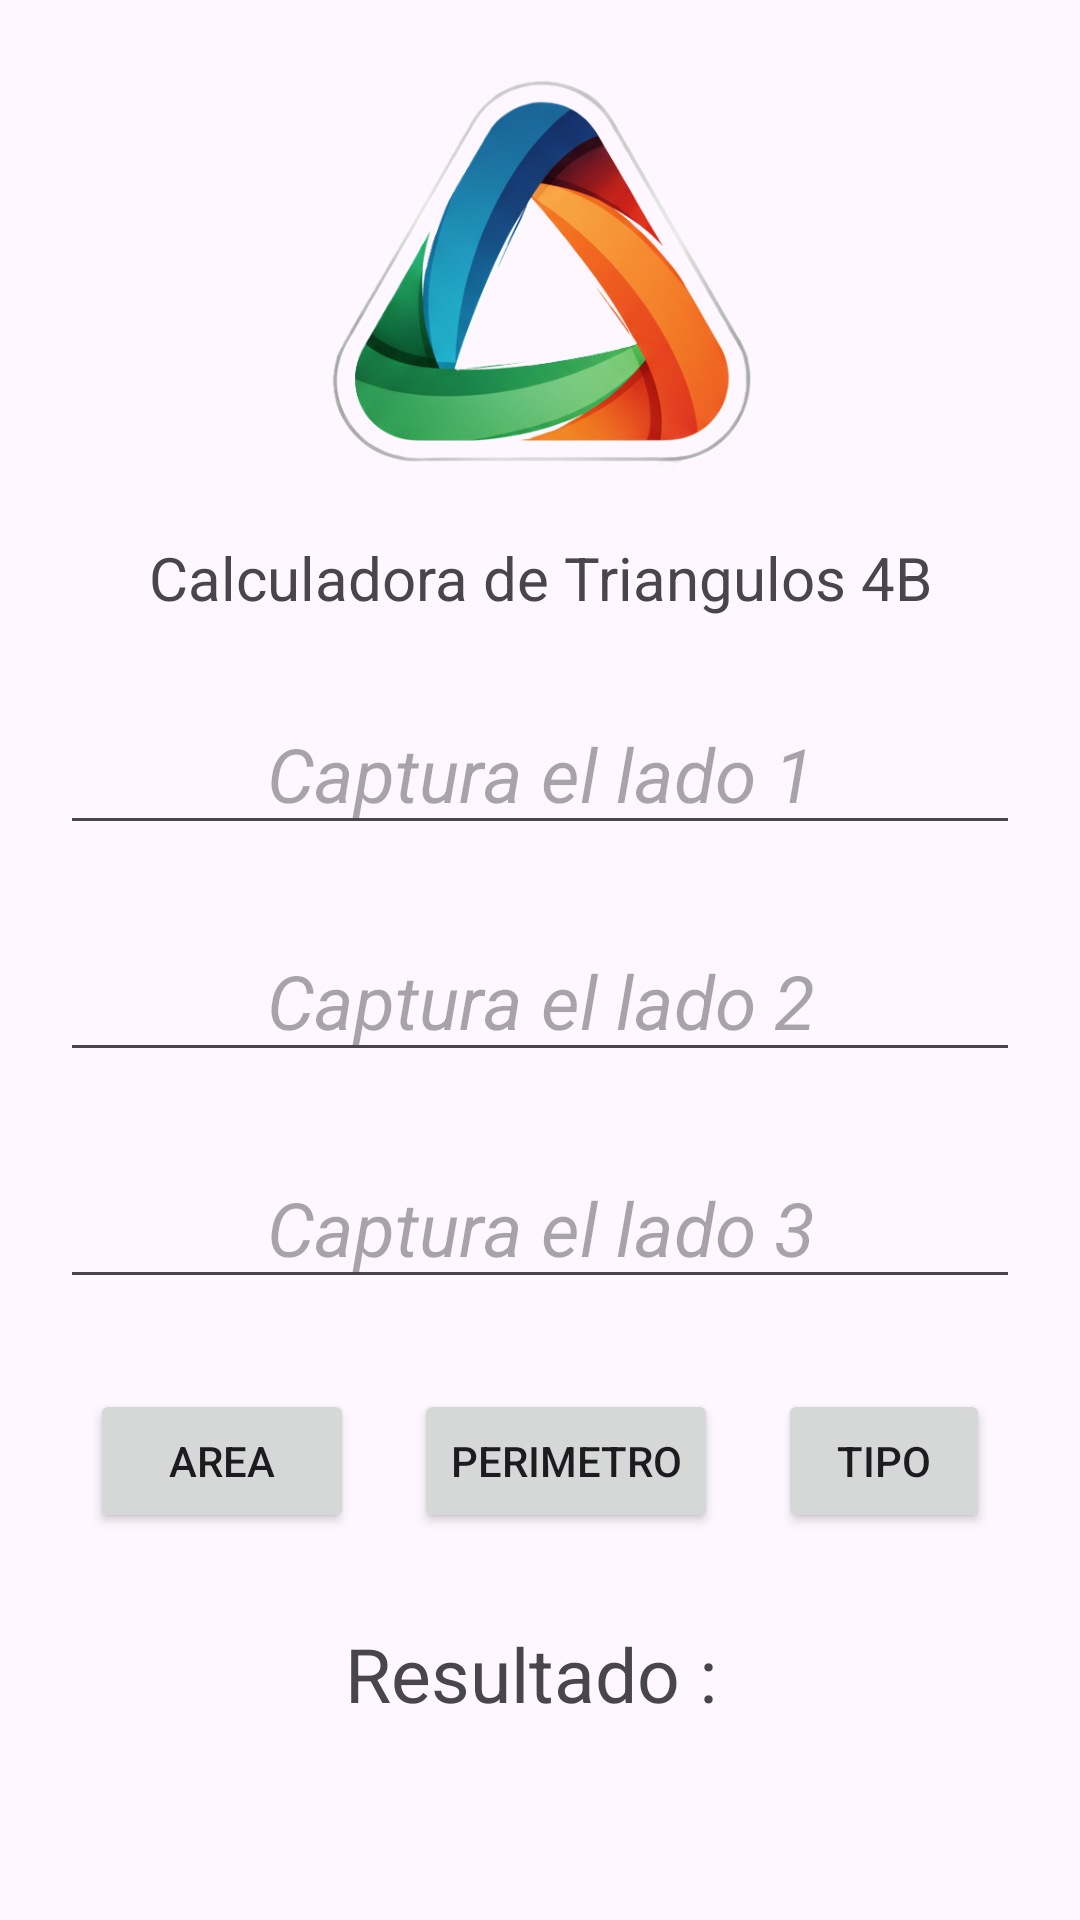

This screen was rendered from an Android layout file. Write that file and the resources it references.
<!-- AndroidManifest.xml: application theme Theme.Triangulo4B -->
<!-- res/layout/activity_main.xml -->
<?xml version="1.0" encoding="utf-8"?>
<androidx.constraintlayout.widget.ConstraintLayout xmlns:android="http://schemas.android.com/apk/res/android"
    xmlns:app="http://schemas.android.com/apk/res-auto"
    xmlns:tools="http://schemas.android.com/tools"
    android:id="@+id/main"
    android:layout_width="match_parent"
    android:layout_height="match_parent"
    tools:context=".MainActivity">


    <LinearLayout
        android:layout_width="match_parent"
        android:layout_height="match_parent"
        android:layout_margin="20dp"
        android:orientation="vertical"
        app:layout_constraintBottom_toBottomOf="parent"
        app:layout_constraintEnd_toEndOf="parent"
        app:layout_constraintStart_toStartOf="parent"
        app:layout_constraintTop_toTopOf="parent">

        <ImageView
            android:layout_width="match_parent"
            android:layout_height="159dp"
            android:src="@mipmap/triangulo" />

        <TextView
            android:id="@+id/txvTitulo"
            android:layout_width="match_parent"
            android:layout_height="wrap_content"
            android:text="Calculadora de Triangulos 4B"
            android:textAlignment="center"
            android:textSize="20sp" />
        <EditText
            android:id="@+id/edtl1"
            android:layout_width="match_parent"
            android:layout_height="wrap_content"
            android:hint="Captura el lado 1"
            android:textAlignment="center"
            android:layout_marginTop="25dp"
            android:textSize="25sp"
            android:textStyle="italic"/>
        <EditText
            android:id="@+id/edtl2"
            android:layout_width="match_parent"
            android:layout_height="wrap_content"
            android:hint="Captura el lado 2"
            android:textAlignment="center"
            android:layout_marginTop="25dp"
            android:textSize="25sp"
            android:textStyle="italic"/>
        <EditText
            android:id="@+id/edtl3"
            android:layout_width="match_parent"
            android:layout_height="wrap_content"
            android:hint="Captura el lado 3"
            android:textAlignment="center"
            android:layout_marginTop="25dp"
            android:textSize="25sp"
            android:textStyle="italic"/>

        <LinearLayout
            android:layout_width="match_parent"
            android:layout_height="wrap_content"
            android:orientation="horizontal"
            android:layout_marginTop="30dp">
            <Button
                android:id="@+id/btnArea"
                android:layout_width="wrap_content"
                android:layout_height="wrap_content"
                android:text="Area"
                android:layout_marginHorizontal="10dp"/>
            <Button
                android:id="@+id/btnPerimetro"
                android:layout_width="wrap_content"
                android:layout_height="wrap_content"
                android:text="Perimetro"
                android:layout_marginHorizontal="10dp"/>
            <Button
                android:id="@+id/btnTipo"
                android:layout_width="wrap_content"
                android:layout_height="wrap_content"
                android:text="Tipo"
                android:layout_marginHorizontal="10dp"/>
        </LinearLayout>
        <TextView
            android:id="@+id/txvRes"
            android:layout_width="match_parent"
            android:layout_height="wrap_content"
            android:text="Resultado : "
            android:textSize="25sp"
            android:textAlignment="center"
            android:layout_marginTop="30dp"/>
    </LinearLayout>

</androidx.constraintlayout.widget.ConstraintLayout>
<!-- resources referenced by this layout -->
<resources>
  <!-- mipmap triangulo: png bitmap (mipmap-hdpi, 312751 bytes) -->
  <style name="Theme.Triangulo4B" parent="Base.Theme.Triangulo4B" />
  <style name="Base.Theme.Triangulo4B" parent="Theme.Material3.DayNight.NoActionBar">
          
          
      </style>
</resources>
